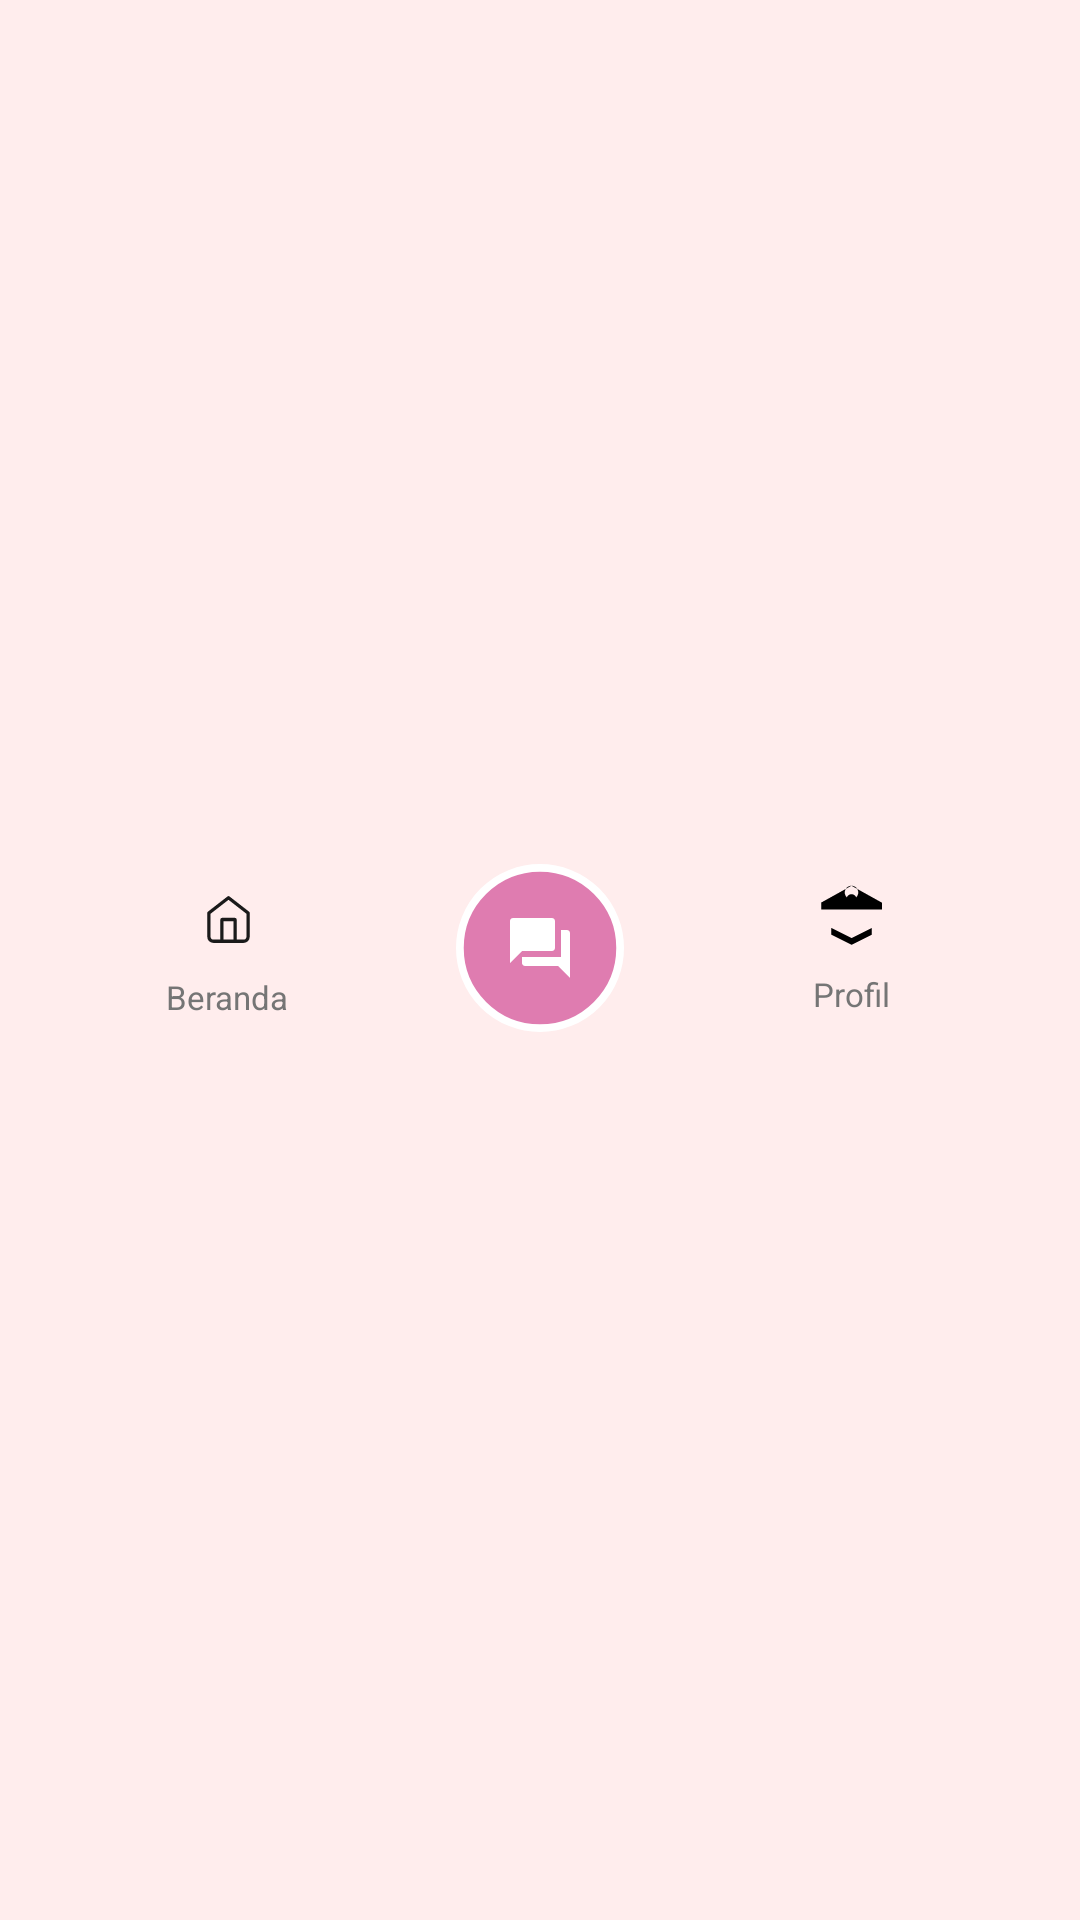

This screen was rendered from an Android layout file. Write that file and the resources it references.
<!-- AndroidManifest.xml: application theme Theme.BEMUnsoed -->
<!-- res/layout/custom_bottom_navigation.xml -->
<?xml version="1.0" encoding="utf-8"?>
<androidx.constraintlayout.widget.ConstraintLayout xmlns:android="http://schemas.android.com/apk/res/android"
    xmlns:app="http://schemas.android.com/apk/res-auto"
    android:layout_width="match_parent"
    android:layout_height="80dp"
    android:background="#FFEDED"
    android:elevation="8dp"
    android:paddingTop="8dp"
    android:paddingBottom="16dp">

    
    <LinearLayout
        android:id="@+id/nav_home"
        android:layout_width="0dp"
        android:layout_height="match_parent"
        android:orientation="vertical"
        android:gravity="center"
        android:background="?attr/selectableItemBackgroundBorderless"
        android:clickable="true"
        android:focusable="true"
        app:layout_constraintStart_toStartOf="parent"
        app:layout_constraintEnd_toStartOf="@id/forum_button_container"
        app:layout_constraintTop_toTopOf="parent"
        app:layout_constraintBottom_toBottomOf="parent">

        <ImageView
            android:id="@+id/nav_home_icon"
            android:layout_width="30dp"
            android:layout_height="29dp"
            android:layout_marginBottom="4dp"
            android:contentDescription="Beranda"
            android:src="@drawable/ic_beranda" />

        <TextView
            android:id="@+id/nav_home_text"
            android:layout_width="wrap_content"
            android:layout_height="wrap_content"
            android:text="Beranda"
            android:textSize="11sp"
            android:textColor="@color/grey" />

    </LinearLayout>

    
    <FrameLayout
        android:id="@+id/forum_button_container"
        android:layout_width="wrap_content"
        android:layout_height="wrap_content"
        app:layout_constraintStart_toStartOf="parent"
        app:layout_constraintEnd_toEndOf="parent"
        app:layout_constraintTop_toTopOf="parent"
        app:layout_constraintBottom_toBottomOf="parent">

        
        <ImageView
            android:id="@+id/nav_forum"
            android:layout_width="56dp"
            android:layout_height="56dp"
            android:background="@drawable/bg_forum"
            android:clickable="true"
            android:contentDescription="jendz"
            android:focusable="true"
            android:padding="16dp"
            android:src="@drawable/ic_forum" />

    </FrameLayout>

    
    <LinearLayout
        android:id="@+id/nav_profile"
        android:layout_width="0dp"
        android:layout_height="match_parent"
        android:orientation="vertical"
        android:gravity="center"
        android:background="?attr/selectableItemBackgroundBorderless"
        android:clickable="true"
        android:focusable="true"
        app:layout_constraintStart_toEndOf="@id/forum_button_container"
        app:layout_constraintEnd_toEndOf="parent"
        app:layout_constraintTop_toTopOf="parent"
        app:layout_constraintBottom_toBottomOf="parent">

        <ImageView
            android:id="@+id/nav_profile_icon"
            android:layout_width="29dp"
            android:layout_height="27dp"
            android:layout_marginBottom="4dp"
            android:contentDescription="Profile"
            android:src="@drawable/ic_profile" />

        <TextView
            android:id="@+id/nav_profile_text"
            android:layout_width="wrap_content"
            android:layout_height="wrap_content"
            android:text="Profil"
            android:textSize="11sp"
            android:textColor="@color/grey" />

    </LinearLayout>

</androidx.constraintlayout.widget.ConstraintLayout>
<!-- resources referenced by this layout -->
<resources>
  <color name="grey">#FF757575</color>
  <!-- drawable bg_forum (drawable) -->
  <vector xmlns:android="http://schemas.android.com/apk/res/android"
      android:width="65dp"
      android:height="65dp"
      android:viewportWidth="65"
      android:viewportHeight="65">
    <path
        android:pathData="M32.5,32.5m-31,0a31,31 0,1 1,62 0a31,31 0,1 1,-62 0"
        android:strokeWidth="3"
        android:fillColor="#DF7CB0"
        android:strokeColor="#ffffff"/>
  </vector>
  <!-- drawable ic_beranda (drawable) -->
  <vector xmlns:android="http://schemas.android.com/apk/res/android"
      android:width="40dp"
      android:height="40dp"
      android:viewportWidth="40"
      android:viewportHeight="40">
    <path
        android:pathData="M17,30V20H23V30M11,17L20,10L29,17V28C29,28.53 28.789,29.039 28.414,29.414C28.039,29.789 27.53,30 27,30H13C12.47,30 11.961,29.789 11.586,29.414C11.211,29.039 11,28.53 11,28V17Z"
        android:strokeLineJoin="round"
        android:strokeWidth="1.5"
        android:fillColor="#00000000"
        android:strokeColor="#1A1A1A"
        android:strokeLineCap="round"/>
  </vector>
  <!-- drawable ic_forum (drawable) -->
  <?xml version="1.0" encoding="utf-8"?>
  <vector xmlns:android="http://schemas.android.com/apk/res/android"
      android:width="24dp"
      android:height="24dp"
      android:viewportWidth="24"
      android:viewportHeight="24"
      android:tint="@android:color/white">
    <path
        android:fillColor="@android:color/white"
        android:pathData="M21,6h-2v9H6v2c0,0.55 0.45,1 1,1h11l4,4V7c0,-0.55 -0.45,-1 -1,-1zM17,12V3c0,-0.55 -0.45,-1 -1,-1H3c-0.55,0 -1,0.45 -1,1v14l4,-4h10c0.55,0 1,-0.45 1,-1z"/>
  </vector>
  <!-- drawable ic_profile (drawable) -->
  <?xml version="1.0" encoding="utf-8"?>
  <vector xmlns:android="http://schemas.android.com/apk/res/android"
      android:width="24dp"
      android:height="24dp"
      android:viewportWidth="24"
      android:viewportHeight="24"
      android:tint="?attr/colorOnSurface">
    <path
        android:fillColor="@android:color/white"
        android:pathData="M12,2C13.1,2 14,2.9 14,4C14,5.1 13.1,6 12,6C10.9,6 10,5.1 10,4C10,2.9 10.9,2 12,2zM21,9V7L12,2L3,7V9H21zM12,17.5L18,14.5V16.5L12,19.5L6,16.5V14.5L12,17.5zM12,4.5C11.2,4.5 10.5,5.2 10.5,6C10.5,6.8 11.2,7.5 12,7.5C12.8,7.5 13.5,6.8 13.5,6C13.5,5.2 12.8,4.5 12,4.5z"/>
  </vector>
  <style name="Theme.BEMUnsoed" parent="Theme.MaterialComponents.DayNight.NoActionBar">
          
          <item name="colorPrimary">@color/purple_500</item>
          <item name="colorPrimaryVariant">@color/purple_700</item>
          <item name="colorOnPrimary">@color/white</item>
          
          <item name="colorSecondary">@color/teal_200</item>
          <item name="colorSecondaryVariant">@color/teal_700</item>
          <item name="colorOnSecondary">@color/black</item>
          
          <item name="android:statusBarColor">@android:color/white</item>
          
          <item name="android:windowLightStatusBar" tools:targetApi="m">true</item>
          
          <item name="android:windowDrawsSystemBarBackgrounds">true</item>
      </style>
  <color name="purple_500">#FF6200EE</color>
  <color name="purple_700">#FF3700B3</color>
  <color name="white">#FFFFFFFF</color>
  <color name="teal_200">#FF03DAC5</color>
  <color name="teal_700">#FF018786</color>
  <color name="black">#FF000000</color>
</resources>
